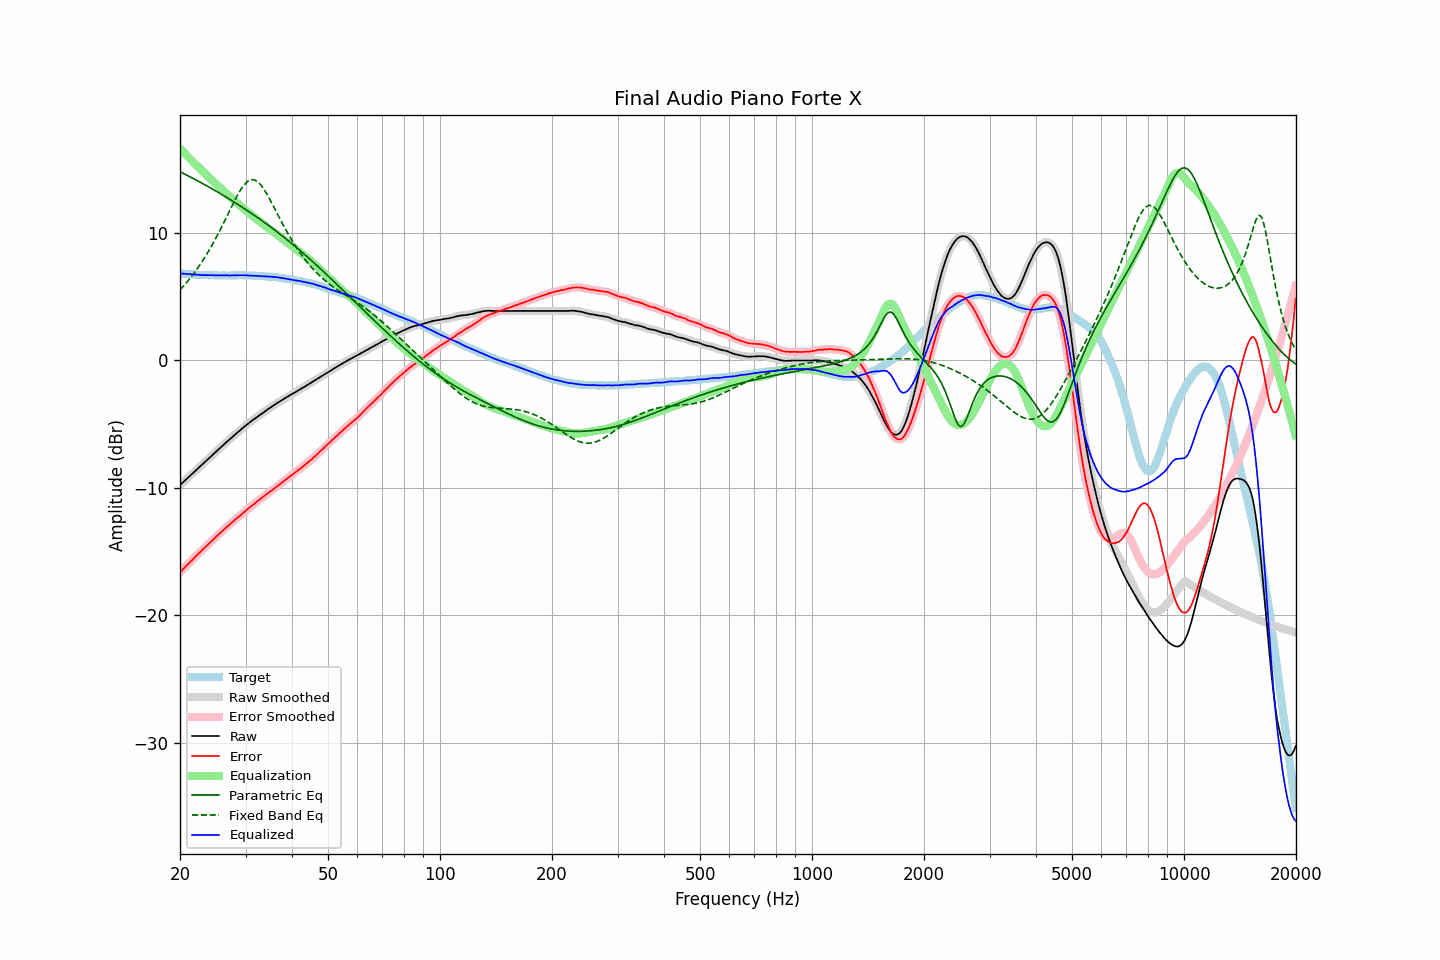

The file beside this chart, header and first rows:
frequency, raw, error, smoothed, error_smoothed, equalization, parametric_eq, fixed_band_eq, equalized_raw, equalized_smoothed, target
20.00, -9.78, -16.62, -9.78, -16.62, 16.62, 14.83, 5.54, 6.84, 6.84, 6.84
20.20, -9.66, -16.49, -9.67, -16.50, 16.50, 14.76, 5.68, 6.83, 6.83, 6.83
20.40, -9.55, -16.37, -9.55, -16.37, 16.37, 14.70, 5.82, 6.82, 6.82, 6.82
20.61, -9.43, -16.25, -9.43, -16.24, 16.24, 14.64, 5.96, 6.81, 6.81, 6.81
20.81, -9.32, -16.11, -9.32, -16.11, 16.11, 14.57, 6.11, 6.79, 6.79, 6.79
21.02, -9.20, -15.98, -9.20, -15.98, 15.99, 14.51, 6.26, 6.79, 6.79, 6.78
21.23, -9.08, -15.85, -9.08, -15.86, 15.86, 14.44, 6.41, 6.78, 6.78, 6.77
21.44, -8.96, -15.74, -8.96, -15.74, 15.73, 14.38, 6.57, 6.77, 6.77, 6.78
21.66, -8.85, -15.61, -8.85, -15.61, 15.61, 14.31, 6.73, 6.75, 6.76, 6.76
21.87, -8.73, -15.49, -8.73, -15.49, 15.48, 14.24, 6.91, 6.75, 6.75, 6.76
22.09, -8.61, -15.35, -8.61, -15.35, 15.36, 14.18, 7.08, 6.75, 6.74, 6.74
22.31, -8.49, -15.22, -8.49, -15.23, 15.23, 14.11, 7.26, 6.74, 6.74, 6.73
22.54, -8.38, -15.10, -8.38, -15.10, 15.11, 14.04, 7.44, 6.72, 6.73, 6.72
22.76, -8.26, -14.98, -8.26, -14.98, 14.98, 13.97, 7.62, 6.72, 6.72, 6.72
22.99, -8.15, -14.86, -8.15, -14.86, 14.86, 13.90, 7.81, 6.71, 6.71, 6.71
23.22, -8.03, -14.73, -8.03, -14.74, 14.74, 13.83, 8.01, 6.71, 6.71, 6.70
23.45, -7.91, -14.62, -7.91, -14.62, 14.62, 13.76, 8.21, 6.71, 6.70, 6.71
23.69, -7.79, -14.49, -7.79, -14.50, 14.50, 13.69, 8.42, 6.70, 6.70, 6.70
23.92, -7.68, -14.37, -7.68, -14.38, 14.38, 13.62, 8.63, 6.70, 6.70, 6.69
24.16, -7.56, -14.26, -7.56, -14.26, 14.26, 13.55, 8.85, 6.70, 6.70, 6.70
24.40, -7.44, -14.14, -7.44, -14.14, 14.14, 13.48, 9.07, 6.70, 6.69, 6.70
24.65, -7.33, -14.02, -7.33, -14.02, 14.02, 13.40, 9.30, 6.69, 6.69, 6.69
24.89, -7.21, -13.90, -7.21, -13.90, 13.90, 13.33, 9.53, 6.69, 6.69, 6.69
25.14, -7.09, -13.77, -7.09, -13.78, 13.78, 13.26, 9.77, 6.69, 6.69, 6.68
25.39, -6.98, -13.66, -6.98, -13.66, 13.66, 13.18, 10.01, 6.68, 6.69, 6.68
25.65, -6.86, -13.54, -6.86, -13.54, 13.54, 13.11, 10.26, 6.68, 6.68, 6.68
25.91, -6.74, -13.42, -6.75, -13.43, 13.43, 13.03, 10.51, 6.68, 6.68, 6.68
26.16, -6.63, -13.32, -6.63, -13.31, 13.31, 12.96, 10.77, 6.68, 6.68, 6.69
26.43, -6.51, -13.19, -6.51, -13.20, 13.20, 12.88, 11.02, 6.68, 6.68, 6.68
26.69, -6.40, -13.08, -6.40, -13.09, 13.08, 12.81, 11.28, 6.68, 6.68, 6.68
26.96, -6.29, -12.97, -6.29, -12.97, 12.97, 12.73, 11.54, 6.68, 6.68, 6.68
27.23, -6.18, -12.86, -6.18, -12.86, 12.86, 12.65, 11.80, 6.68, 6.68, 6.68
27.50, -6.06, -12.74, -6.07, -12.75, 12.75, 12.57, 12.06, 6.69, 6.68, 6.68
27.77, -5.95, -12.64, -5.95, -12.64, 12.64, 12.49, 12.31, 6.69, 6.69, 6.69
28.05, -5.84, -12.52, -5.84, -12.53, 12.53, 12.42, 12.56, 6.69, 6.69, 6.68
28.33, -5.73, -12.42, -5.73, -12.42, 12.42, 12.34, 12.80, 6.69, 6.69, 6.69
28.62, -5.62, -12.31, -5.63, -12.32, 12.32, 12.26, 13.04, 6.69, 6.69, 6.69
28.90, -5.52, -12.22, -5.52, -12.22, 12.21, 12.17, 13.25, 6.69, 6.69, 6.70
29.19, -5.41, -12.11, -5.41, -12.11, 12.10, 12.09, 13.46, 6.69, 6.69, 6.70
29.48, -5.30, -11.99, -5.30, -12.00, 11.99, 12.01, 13.64, 6.69, 6.69, 6.69
29.78, -5.19, -11.88, -5.20, -11.89, 11.89, 11.93, 13.81, 6.69, 6.69, 6.69
30.08, -5.09, -11.78, -5.09, -11.78, 11.78, 11.84, 13.94, 6.69, 6.69, 6.69
30.38, -4.99, -11.66, -4.99, -11.67, 11.68, 11.76, 14.06, 6.68, 6.68, 6.67
30.68, -4.89, -11.56, -4.89, -11.57, 11.57, 11.68, 14.13, 6.68, 6.68, 6.67
30.99, -4.79, -11.46, -4.80, -11.47, 11.47, 11.59, 14.19, 6.68, 6.67, 6.67
31.30, -4.70, -11.37, -4.70, -11.37, 11.37, 11.51, 14.20, 6.66, 6.66, 6.67
31.61, -4.61, -11.27, -4.61, -11.27, 11.27, 11.42, 14.19, 6.65, 6.65, 6.66
31.93, -4.52, -11.16, -4.52, -11.17, 11.17, 11.33, 14.14, 6.65, 6.65, 6.64
32.24, -4.43, -11.08, -4.43, -11.07, 11.07, 11.24, 14.07, 6.64, 6.64, 6.65
32.57, -4.33, -10.96, -4.33, -10.97, 10.97, 11.16, 13.95, 6.64, 6.64, 6.63
32.89, -4.24, -10.87, -4.24, -10.87, 10.87, 11.07, 13.82, 6.63, 6.63, 6.63
33.22, -4.15, -10.77, -4.15, -10.77, 10.77, 10.98, 13.66, 6.62, 6.62, 6.62
33.55, -4.06, -10.68, -4.06, -10.68, 10.68, 10.89, 13.49, 6.62, 6.62, 6.62
33.89, -3.97, -10.58, -3.97, -10.58, 10.58, 10.80, 13.29, 6.61, 6.61, 6.61
34.23, -3.88, -10.47, -3.88, -10.48, 10.49, 10.70, 13.08, 6.60, 6.60, 6.59
34.57, -3.80, -10.39, -3.80, -10.39, 10.39, 10.61, 12.86, 6.59, 6.59, 6.59
34.92, -3.71, -10.28, -3.71, -10.30, 10.30, 10.52, 12.63, 6.59, 6.58, 6.57
35.27, -3.63, -10.22, -3.63, -10.21, 10.20, 10.42, 12.39, 6.57, 6.57, 6.59
35.62, -3.54, -10.10, -3.54, -10.11, 10.11, 10.33, 12.15, 6.57, 6.57, 6.56
35.97, -3.46, -10.02, -3.46, -10.02, 10.02, 10.23, 11.90, 6.55, 6.55, 6.56
... 635 more rows
